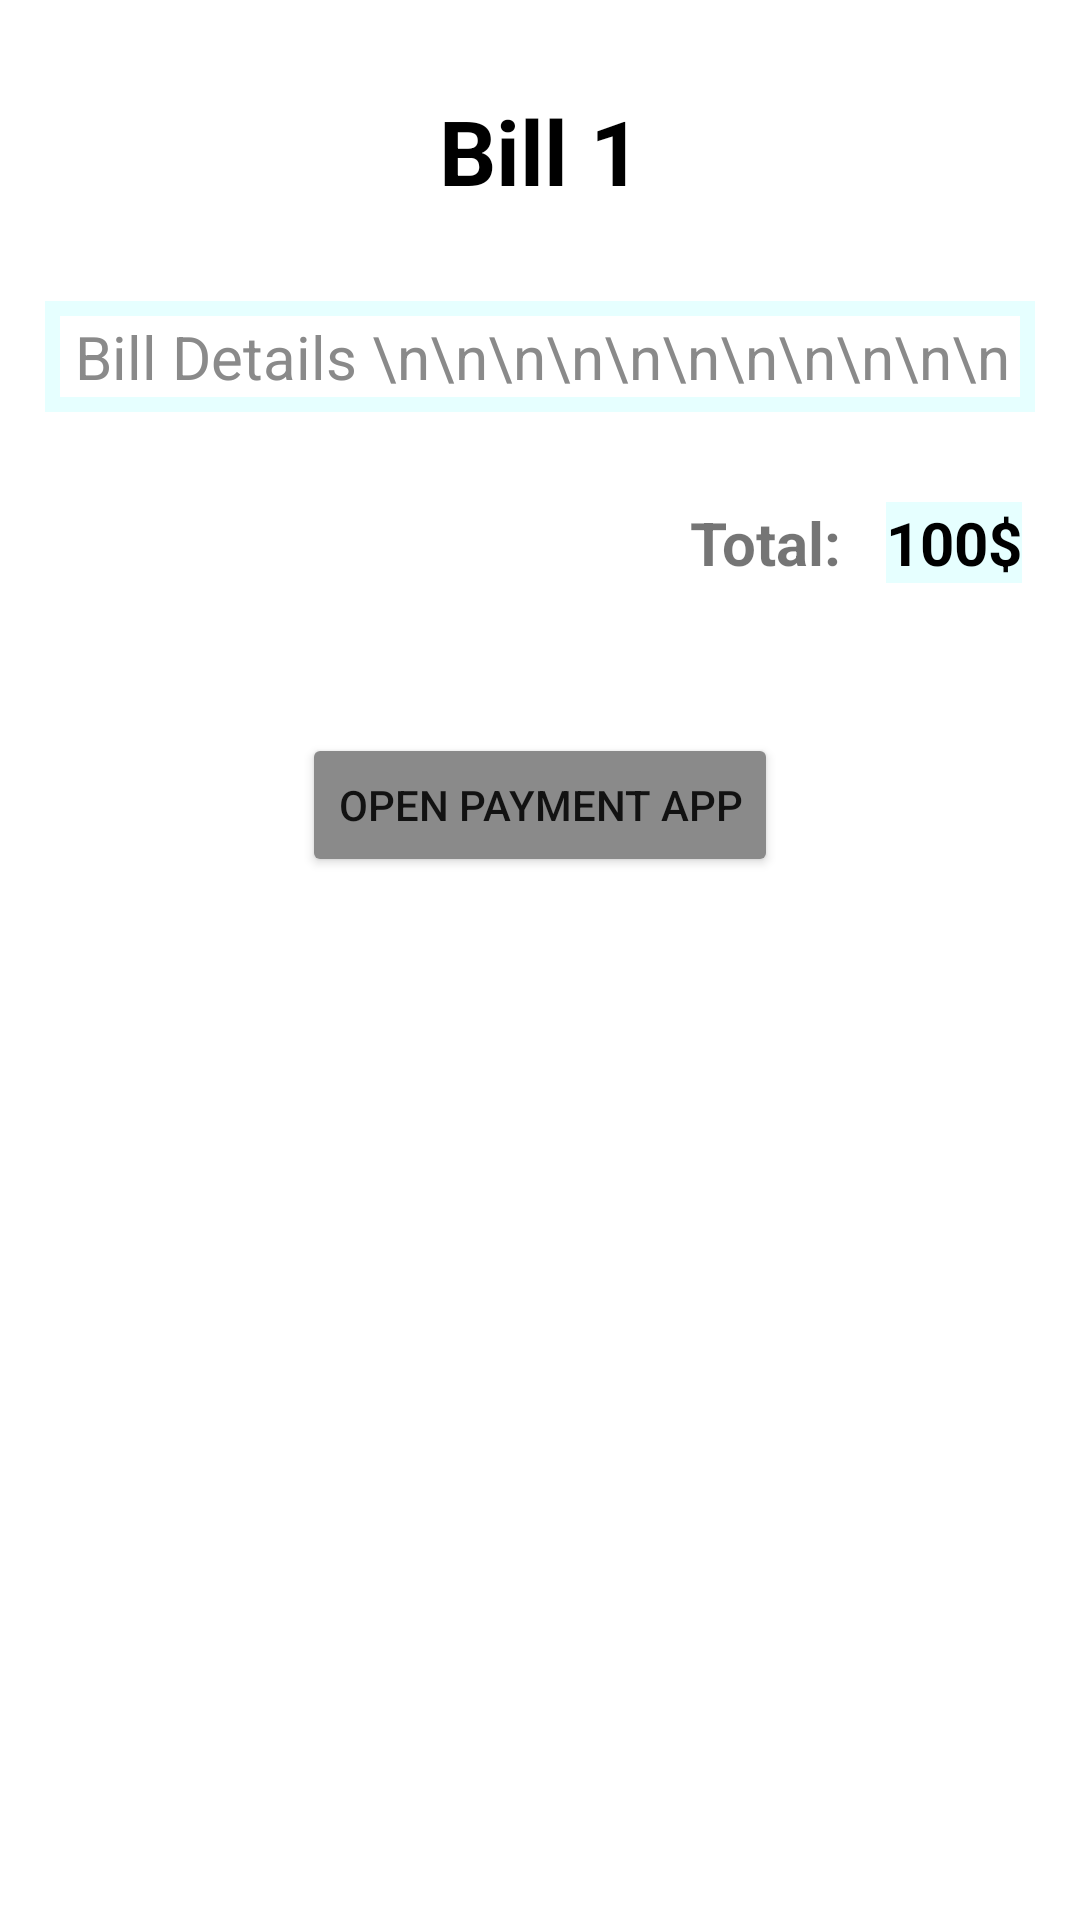

Write the Android layout XML for this screen, with the resource values it uses.
<!-- AndroidManifest.xml: application theme Theme.CalaTourApp -->
<!-- res/layout/activity_pay_selected_bill.xml -->
<?xml version="1.0" encoding="utf-8"?>
<androidx.constraintlayout.widget.ConstraintLayout xmlns:android="http://schemas.android.com/apk/res/android"
    xmlns:app="http://schemas.android.com/apk/res-auto"
    xmlns:tools="http://schemas.android.com/tools"
    android:layout_width="match_parent"
    android:layout_height="match_parent"
    tools:context=".activities.PaySelectedBillActivity">

    <TextView
        android:id="@+id/bill_1_text"
        android:layout_width="wrap_content"
        android:layout_height="wrap_content"
        android:text="Bill 1"
        android:textStyle="bold"
        android:textSize="30sp"
        android:textColor="@color/black"
        android:layout_marginTop="30dp"
        app:layout_constraintTop_toTopOf="parent"
        app:layout_constraintLeft_toLeftOf="parent"
        app:layout_constraintRight_toRightOf="parent"
        />

    <LinearLayout
        android:id="@+id/bill_details"
        android:layout_width="match_parent"
        android:layout_height="wrap_content"
        android:orientation="horizontal"
        android:layout_marginTop="30dp"
        android:layout_marginStart="15dp"
        android:layout_marginEnd="15dp"
        android:background="@drawable/border"
        app:layout_constraintTop_toBottomOf="@id/bill_1_text">

        <TextView
            android:layout_width="wrap_content"
            android:layout_height="wrap_content"
            android:text="Bill Details \n\n\n\n\n\n\n\n\n\n\n"
            android:textSize="20sp"
            android:textColor="@color/grey"
            android:layout_marginStart="10dp"
            android:layout_marginTop="5dp"
            android:layout_marginBottom="5dp"
            />
    </LinearLayout>

    <LinearLayout
        android:id="@+id/total"
        android:layout_width="wrap_content"
        android:layout_height="wrap_content"
        android:orientation="horizontal"
        android:layout_marginTop="30dp"
        android:layout_marginStart="30dp"
        app:layout_constraintTop_toBottomOf="@id/bill_details"
        app:layout_constraintStart_toStartOf="parent">

        <TextView
            android:layout_width="wrap_content"
            android:layout_height="wrap_content"
            android:text="Total: "
            android:textStyle="bold"
            android:textSize="20sp"
            android:layout_marginStart="200dp"
            />

        <TextView
            android:layout_width="wrap_content"
            android:layout_height="wrap_content"
            android:text="100$"
            android:textStyle="bold"
            android:textSize="20sp"
            android:textColor="@color/black"
            android:layout_marginStart="10dp"
            android:background="@color/blue_background"
            />
    </LinearLayout>

    <Button
        android:id="@+id/open_payment_app_button"
        android:layout_width="wrap_content"
        android:layout_height="wrap_content"
        android:layout_marginTop="50dp"
        android:backgroundTint="@color/grey"
        android:onClick="openPaymentApp"
        android:text="Open payment app"
        app:layout_constraintTop_toBottomOf="@id/total"
        app:layout_constraintStart_toStartOf="parent"
        app:layout_constraintEnd_toEndOf="parent"
        />


</androidx.constraintlayout.widget.ConstraintLayout>
<!-- resources referenced by this layout -->
<resources>
  <color name="black">#FF000000</color>
  <color name="blue_background">#e6ffff</color>
  <color name="grey">#8A8A8A</color>
  <!-- drawable border (drawable) -->
  <?xml version="1.0" encoding="utf-8"?>
  <shape xmlns:android="http://schemas.android.com/apk/res/android"
      android:shape="rectangle">
      <stroke android:width="5dip" android:color="@color/blue_background" />
  </shape>
  <style name="Theme.CalaTourApp" parent="Theme.MaterialComponents.DayNight.DarkActionBar">
          
          <item name="colorPrimary">@color/purple_500</item>
          <item name="colorPrimaryVariant">@color/purple_700</item>
          <item name="colorOnPrimary">@color/white</item>
          
          <item name="colorSecondary">@color/teal_200</item>
          <item name="colorSecondaryVariant">@color/teal_700</item>
          <item name="colorOnSecondary">@color/black</item>
          
          <item name="android:statusBarColor" tools:targetApi="l">?attr/colorPrimaryVariant</item>
          
      </style>
  <color name="purple_500">#FF6200EE</color>
  <color name="purple_700">#FF3700B3</color>
  <color name="white">#FFFFFFFF</color>
  <color name="teal_200">#FF03DAC5</color>
  <color name="teal_700">#FF018786</color>
</resources>
